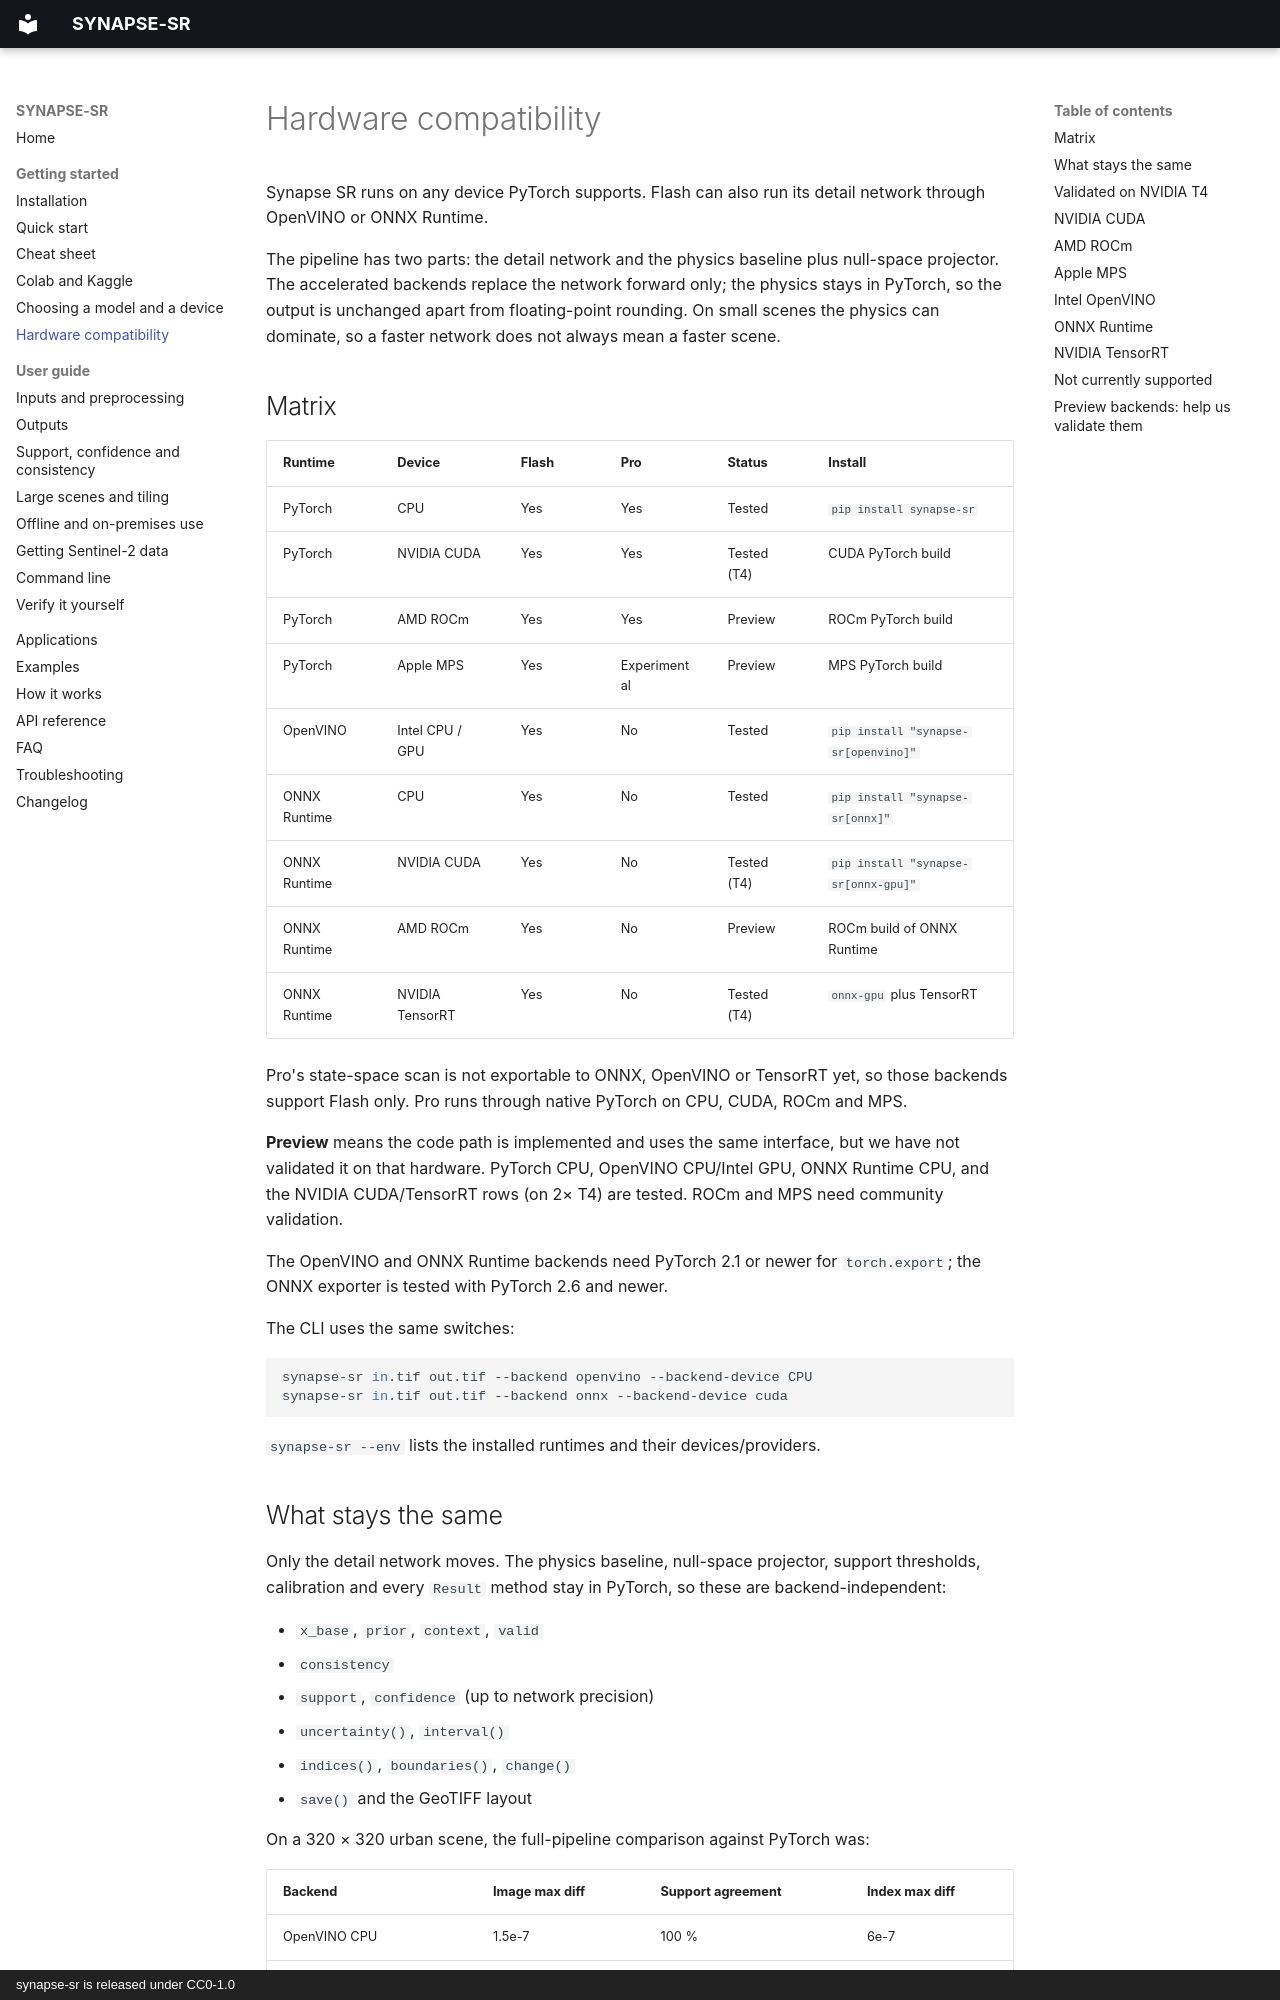

repository: SharadhNaidu/synapse-sr · page: guide/hardware/index.html · generator: mkdocs · copyright: synapse-sr is released under CC0-1.0

---
description: Supported hardware and inference runtimes for synapse-sr, including NVIDIA CUDA, AMD ROCm, Apple MPS, Intel OpenVINO, ONNX Runtime and TensorRT.
---

# Hardware compatibility

Synapse SR runs on any device PyTorch supports. Flash can also run its detail network through OpenVINO or ONNX Runtime.

The pipeline has two parts: the detail network and the physics baseline plus null-space projector. The accelerated backends replace the network forward only; the physics stays in PyTorch, so the output is unchanged apart from floating-point rounding. On small scenes the physics can dominate, so a faster network does not always mean a faster scene.

## Matrix

| Runtime | Device | Flash | Pro | Status | Install |
|---|---|---|---|---|---|
| PyTorch | CPU | Yes | Yes | Tested | `pip install synapse-sr` |
| PyTorch | NVIDIA CUDA | Yes | Yes | Tested (T4) | CUDA PyTorch build |
| PyTorch | AMD ROCm | Yes | Yes | Preview | ROCm PyTorch build |
| PyTorch | Apple MPS | Yes | Experimental | Preview | MPS PyTorch build |
| OpenVINO | Intel CPU / GPU | Yes | No | Tested | `pip install "synapse-sr[openvino]"` |
| ONNX Runtime | CPU | Yes | No | Tested | `pip install "synapse-sr[onnx]"` |
| ONNX Runtime | NVIDIA CUDA | Yes | No | Tested (T4) | `pip install "synapse-sr[onnx-gpu]"` |
| ONNX Runtime | AMD ROCm | Yes | No | Preview | ROCm build of ONNX Runtime |
| ONNX Runtime | NVIDIA TensorRT | Yes | No | Tested (T4) | `onnx-gpu` plus TensorRT |

Pro's state-space scan is not exportable to ONNX, OpenVINO or TensorRT yet, so those backends support Flash only. Pro runs through native PyTorch on CPU, CUDA, ROCm and MPS.

**Preview** means the code path is implemented and uses the same interface, but we have not validated it on that hardware. PyTorch CPU, OpenVINO CPU/Intel GPU, ONNX Runtime CPU, and the NVIDIA CUDA/TensorRT rows (on 2× T4) are tested. ROCm and MPS need community validation.

The OpenVINO and ONNX Runtime backends need PyTorch 2.1 or newer for `torch.export`; the ONNX exporter is tested with PyTorch 2.6 and newer.

The CLI uses the same switches:

```bash
synapse-sr in.tif out.tif --backend openvino --backend-device CPU
synapse-sr in.tif out.tif --backend onnx --backend-device cuda
```

`synapse-sr --env` lists the installed runtimes and their devices/providers.
